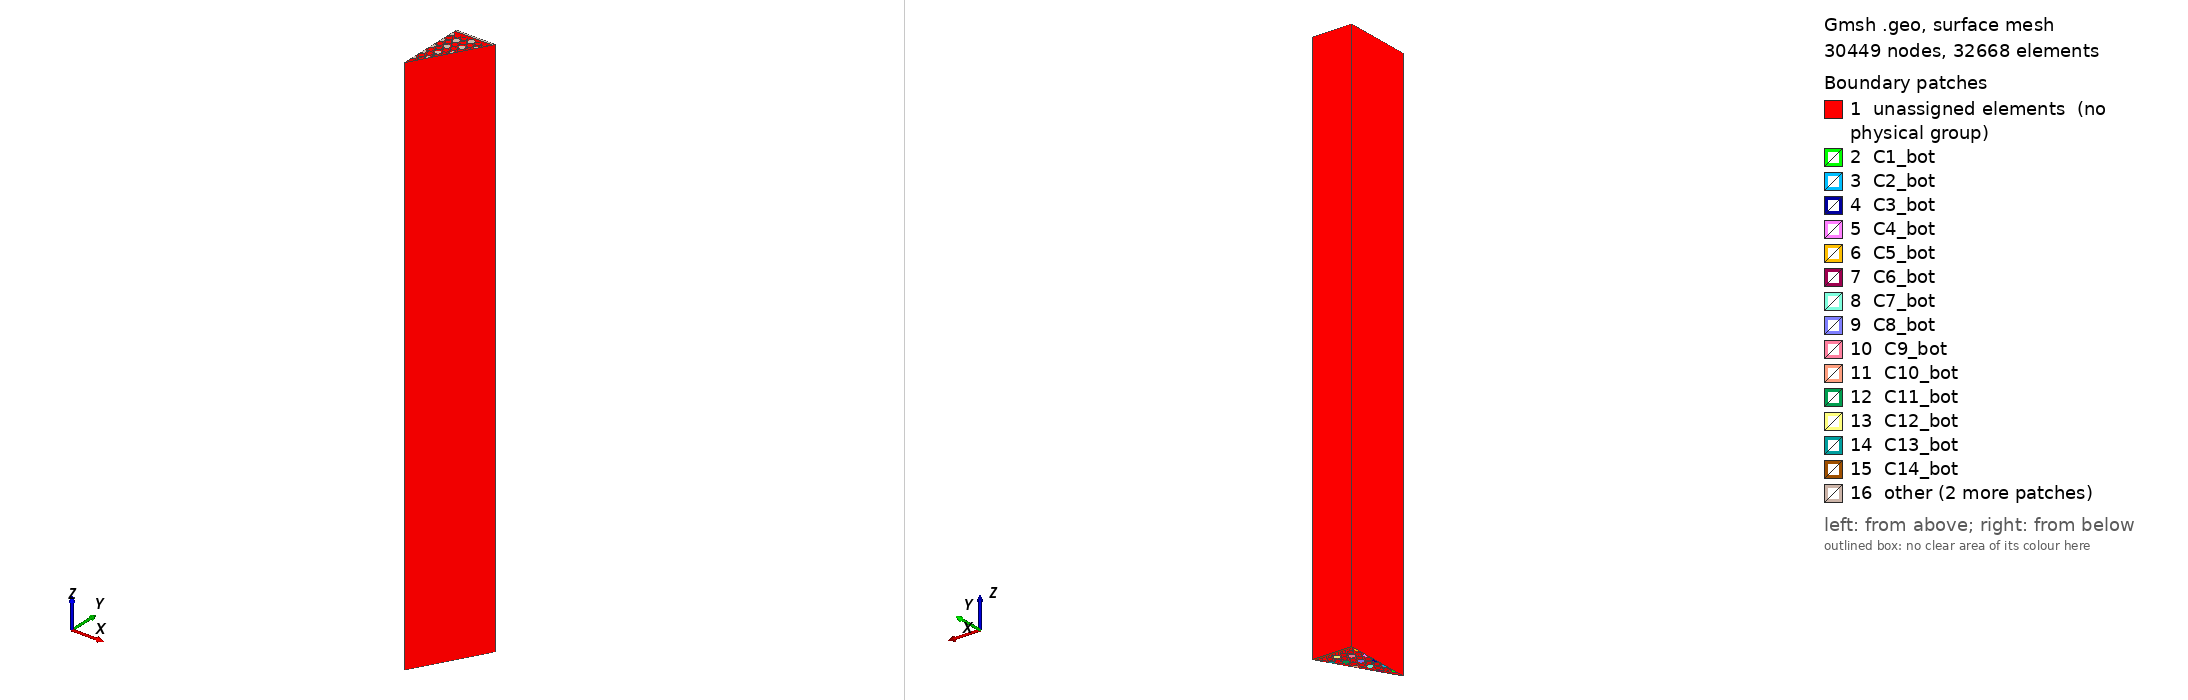

Gmsh geometry script, surface-meshed: 30449 nodes, 32668 surface elements. Boundary patches (legend numbers): 1 unassigned elements (no physical group), 2 C1_bot, 3 C2_bot, 4 C3_bot, 5 C4_bot, 6 C5_bot, 7 C6_bot, 8 C7_bot, 9 C8_bot, 10 C9_bot, 11 C10_bot, 12 C11_bot, 13 C12_bot, 14 C13_bot, 15 C14_bot, 16 other. Left view from above one corner, right view from below the opposite corner. Legend entries are the model's physical surfaces; 'unassigned elements' are surfaces in no physical group. The drawing asked Gmsh for element sizes between 1% and 20% of the model's largest extent; the script's own settings can give other sizes.

=== assembly-gap-mesh.geo (drawn) ===
// 1/12th of the 3D fuel assembly geometry
// Each coolant channel is one subdomain
// Models the gap
SetFactory("OpenCASCADE");

Rc = 0.794;
Rsc = 0.635;   // small coolant channel
dx = 0.15;      // coolant gap thickness
Rcg = Rc + dx; // coolant gap radius
Rf = 0.6225;
Rg = 0.7325;

p = 1.88;
f = p*Cos(Pi/6);

P = 18; // flat-to-flat distance/2
F = P/Cos(Pi/6)/2;

bfg = 0.4; // bypass gap
dxbfg = 0.15;

h = 1.0;

Lr1 = 10;
Lr2 = 4;
Lr3 = 5;
Lr4 = 6;
Lr5 = 4;

Hc = 150;
Lc = 50; // Axial layers in the core

// Circles
x = 0; y = 2*f;
Circle(1) = { x, y, 0, Rsc, -Pi/2, Pi/2};
Circle(2) = { x, y, 0, Rsc+dx, -Pi/2, Pi/2};
x = 0; y = 4*f;
Circle(3) = { x, y, 0, Rc, -Pi/2, Pi/2};
Circle(4) = { x, y, 0, Rcg, -Pi/2, Pi/2};
x = 0; y = 6*f;
Circle(7) = { x, y, 0, Rc, -Pi/2, Pi/2};
Circle(8) = { x, y, 0, Rcg, -Pi/2, Pi/2};
x = 0; y = 8*f;
Circle(9) = { x, y, 0, Rc, -Pi/2, Pi/2};
Circle(10) = { x, y, 0, Rcg, -Pi/2, Pi/2};
x = 0; y = 10*f;
Circle(11) = { x, y, 0, Rc, -Pi/2, Pi/2};
Circle(12) = { x, y, 0, Rcg, -Pi/2, Pi/2};

x = 1/2*p; y = 3*f;
Circle(13) = { x, y, 0, Rf, 0, 2*Pi};
Circle(14) = { x, y, 0, Rg, 0, 2*Pi};
x = 1/2*p; y = 5*f;
Circle(15) = { x, y, 0, Rf, 0, 2*Pi};
Circle(16) = { x, y, 0, Rg, 0, 2*Pi};
x = 1/2*p; y = 7*f;
Circle(17) = { x, y, 0, Rf, 0, 2*Pi};
Circle(18) = { x, y, 0, Rg, 0, 2*Pi};
x = 1/2*p; y = 9*f;
Circle(19) = { x, y, 0, Rf, 0, 2*Pi};
Circle(20) = { x, y, 0, Rg, 0, 2*Pi};

x = p; y = 2*f;
Circle(21) = { x, y, 0, Rf, Pi/3, 4*Pi/3};
Circle(22) = { x, y, 0, Rg, Pi/3, 4*Pi/3};
x = p; y = 4*f;
Circle(23) = { x, y, 0, Rf, 0, 2*Pi};
Circle(24) = { x, y, 0, Rg, 0, 2*Pi};
x = p; y = 6*f;
Circle(25) = { x, y, 0, Rf, 0, 2*Pi};
Circle(26) = { x, y, 0, Rg, 0, 2*Pi};
x = p; y = 8*f;
Circle(27) = { x, y, 0, Rf, 0, 2*Pi};
Circle(28) = { x, y, 0, Rg, 0, 2*Pi};
x = p; y = 10*f;
Circle(29) = { x, y, 0, Rf, 0, 2*Pi};
Circle(30) = { x, y, 0, Rg, 0, 2*Pi};

x = 3/2*p; y = 3*f;
Circle(31) = { x, y, 0, Rc, Pi/3, 4*Pi/3};
Circle(32) = { x, y, 0, Rcg, Pi/3, 4*Pi/3};
x = 3/2*p; y = 5*f;
Circle(33) = { x, y, 0, Rc, 0, 2*Pi};
Circle(34) = { x, y, 0, Rcg, 0, 2*Pi};
x = 3/2*p; y = 7*f;
Circle(35) = { x, y, 0, Rc, 0, 2*Pi};
Circle(36) = { x, y, 0, Rcg, 0, 2*Pi};
x = 3/2*p; y = 9*f;
Circle(37) = { x, y, 0, Rc, 0, 2*Pi};
Circle(38) = { x, y, 0, Rcg, 0, 2*Pi};

x = 2*p; y = 4*f;
Circle(39) = { x, y, 0, Rf, Pi/3, 4*Pi/3};
Circle(40) = { x, y, 0, Rg, Pi/3, 4*Pi/3};
x = 2*p; y = 6*f;
Circle(41) = { x, y, 0, Rf, 0, 2*Pi};
Circle(42) = { x, y, 0, Rg, 0, 2*Pi};
x = 2*p; y = 8*f;
Circle(43) = { x, y, 0, Rf, 0, 2*Pi};
Circle(44) = { x, y, 0, Rg, 0, 2*Pi};
x = 2*p; y = 10*f;
Circle(45) = { x, y, 0, Rf, 0, 2*Pi};
Circle(46) = { x, y, 0, Rg, 0, 2*Pi};

x = 5/2*p; y = 5*f;
Circle(47) = { x, y, 0, Rf, Pi/3, 4*Pi/3};
Circle(48) = { x, y, 0, Rg, Pi/3, 4*Pi/3};
x = 5/2*p; y = 7*f;
Circle(49) = { x, y, 0, Rf, 0, 2*Pi};
Circle(50) = { x, y, 0, Rg, 0, 2*Pi};
x = 5/2*p; y = 9*f;
Circle(51) = { x, y, 0, Rf, 0, 2*Pi};
Circle(52) = { x, y, 0, Rg, 0, 2*Pi};

x = 3*p; y = 6*f;
Circle(53) = { x, y, 0, Rc, Pi/3, 4*Pi/3};
Circle(54) = { x, y, 0, Rcg, Pi/3, 4*Pi/3};
x = 3*p; y = 8*f;
Circle(55) = { x, y, 0, Rc, 0, 2*Pi};
Circle(56) = { x, y, 0, Rcg, 0, 2*Pi};
x = 3*p; y = 10*f;
Circle(57) = { x, y, 0, Rc, 0, 2*Pi};
Circle(58) = { x, y, 0, Rcg, 0, 2*Pi};

x = 7/2*p; y = 7*f;
Circle(59) = { x, y, 0, Rf, Pi/3, 4*Pi/3};
Circle(60) = { x, y, 0, Rg, Pi/3, 4*Pi/3};
x = 7/2*p; y = 9*f;
Circle(61) = { x, y, 0, Rf, 0, 2*Pi};
Circle(62) = { x, y, 0, Rg, 0, 2*Pi};

x = 4*p; y = 8*f;
Circle(63) = { x, y, 0, Rf, Pi/3, 4*Pi/3};
Circle(64) = { x, y, 0, Rg, Pi/3, 4*Pi/3};
x = 4*p; y = 10*f;
Circle(65) = { x, y, 0, Rf, 0, 2*Pi};
Circle(66) = { x, y, 0, Rg, 0, 2*Pi};

x = 9/2*p; y = 9*f;
Circle(67) = { x, y, 0, Rc, Pi/3, 4*Pi/3};
Circle(68) = { x, y, 0, Rcg, Pi/3, 4*Pi/3};

x = 5*p; y = 10*f;
Circle(69) = { x, y, 0, Rf, Pi/3, 4*Pi/3};
Circle(70) = { x, y, 0, Rg, Pi/3, 4*Pi/3};

// Points & Lines
x = 0; y = 0;
Point(97) = {x, y, 0, h};
x = 0; y = P - dxbfg;
Point(98) = {x, y, 0, h};
x = F - dxbfg*Tan(Pi/6); y = P - dxbfg;
Point(99) = {x, y, 0, h};

Line(71) = {97, 4};
Line(72) = {4, 2};
Line(73) = {2, 1};
Line(74) = {1, 3};
Line(75) = {3, 8};
Line(76) = {8, 6};
Line(77) = {6, 5};
Line(78) = {5, 7};
Line(79) = {7, 12};
Line(80) = {12, 10};
Line(81) = {10, 9};
Line(82) = {9, 11};
Line(83) = {11, 16};
Line(84) = {16, 14};
Line(85) = {14, 13};
Line(86) = {13, 15};
Line(87) = {15, 20};
Line(88) = {20, 18};
Line(89) = {18, 17};
Line(90) = {17, 19};
Line(91) = {19, 98};

Line(92) = {97, 31};
Line(93) = {31, 29};
Line(94) = {29, 30};
Line(95) = {30, 32};
Line(96) = {32, 43};
Line(97) = {43, 41};
Line(98) = {41, 42};
Line(99) = {42, 44};
Line(100) = {44, 53};
Line(101) = {53, 51};
Line(102) = {51, 52};
Line(103) = {52, 54};
Line(104) = {54, 63};
Line(105) = {63, 61};
Line(106) = {61, 62};
Line(107) = {62, 64};
Line(108) = {64, 71};
Line(109) = {71, 69};
Line(110) = {69, 70};
Line(111) = {70, 72};
Line(112) = {72, 79};
Line(113) = {79, 77};
Line(114) = {77, 78};
Line(115) = {78, 80};
Line(116) = {80, 85};
Line(117) = {85, 83};
Line(118) = {83, 84};
Line(119) = {84, 86};
Line(120) = {86, 91};
Line(121) = {91, 89};
Line(122) = {89, 90};
Line(123) = {90, 92};
Line(124) = {92, 95};
Line(125) = {95, 93};
Line(126) = {93, 94};
Line(127) = {94, 96};
Line(128) = {96, 99};

Line(129) = {98, 99};

// Defines fuel surfaces
Curve Loop(1) = {13};
Plane Surface(1) = {1};
Curve Loop(2) = {15};
Plane Surface(2) = {2};
Curve Loop(3) = {17};
Plane Surface(3) = {3};
Curve Loop(4) = {19};
Plane Surface(4) = {4};
Curve Loop(5) = {21, -94};
Plane Surface(5) = {5};
Curve Loop(6) = {23};
Plane Surface(6) = {6};
Curve Loop(7) = {25};
Plane Surface(7) = {7};
Curve Loop(8) = {27};
Plane Surface(8) = {8};
Curve Loop(9) = {29};
Plane Surface(9) = {9};
Curve Loop(10) = {102, -39};
Plane Surface(10) = {10};
Curve Loop(11) = {41};
Plane Surface(11) = {11};
Curve Loop(12) = {43};
Plane Surface(12) = {12};
Curve Loop(13) = {45};
Plane Surface(13) = {13};
Curve Loop(14) = {106, -47};
Plane Surface(14) = {14};
Curve Loop(15) = {49};
Plane Surface(15) = {15};
Curve Loop(16) = {51};
Plane Surface(16) = {16};
Curve Loop(17) = {114, -59};
Plane Surface(17) = {17};
Curve Loop(18) = {61};
Plane Surface(18) = {18};
Curve Loop(19) = {63, -118};
Plane Surface(19) = {19};
Curve Loop(20) = {65};
Plane Surface(20) = {20};
Curve Loop(21) = {69, -126};
Plane Surface(21) = {21};

// Defines gap surfaces
Curve Loop(22) = {14};
Curve Loop(23) = {13};
Plane Surface(22) = {22, 23};
Curve Loop(24) = {16};
Curve Loop(25) = {15};
Plane Surface(23) = {24, 25};
Curve Loop(26) = {18};
Curve Loop(27) = {17};
Plane Surface(24) = {26, 27};
Curve Loop(28) = {20};
Curve Loop(29) = {19};
Plane Surface(25) = {28, 29};
Curve Loop(30) = {22, -95, -21, -93};
Plane Surface(26) = {30};
Curve Loop(31) = {24};
Curve Loop(32) = {23};
Plane Surface(27) = {31, 32};
Curve Loop(33) = {26};
Curve Loop(34) = {25};
Plane Surface(28) = {33, 34};
Curve Loop(35) = {28};
Curve Loop(36) = {27};
Plane Surface(29) = {35, 36};
Curve Loop(37) = {30};
Curve Loop(38) = {29};
Plane Surface(30) = {37, 38};
Curve Loop(39) = {40, -103, -39, -101};
Plane Surface(31) = {39};
Curve Loop(40) = {42};
Curve Loop(41) = {41};
Plane Surface(32) = {40, 41};
Curve Loop(42) = {44};
Curve Loop(43) = {43};
Plane Surface(33) = {42, 43};
Curve Loop(44) = {46};
Curve Loop(45) = {45};
Plane Surface(34) = {44, 45};
Curve Loop(46) = {48, -107, -47, -105};
Plane Surface(35) = {46};
Curve Loop(47) = {50};
Curve Loop(48) = {49};
Plane Surface(36) = {47, 48};
Curve Loop(49) = {52};
Curve Loop(50) = {51};
Plane Surface(37) = {49, 50};
Curve Loop(51) = {60, -115, -59, -113};
Plane Surface(38) = {51};
Curve Loop(52) = {62};
Curve Loop(53) = {61};
Plane Surface(39) = {52, 53};
Curve Loop(54) = {64, -119, -63, -117};
Plane Surface(40) = {54};
Curve Loop(55) = {66};
Curve Loop(56) = {65};
Plane Surface(41) = {55, 56};
Curve Loop(57) = {70, -127, -69, -125};
Plane Surface(42) = {57};

// Defines coolant surfaces
Curve Loop(58) = {1, 73};
Plane Surface(43) = {58};
Curve Loop(59) = {3, 77};
Plane Surface(44) = {59};
Curve Loop(60) = {7, 81};
Plane Surface(45) = {60};
Curve Loop(61) = {9, 85};
Plane Surface(46) = {61};
Curve Loop(62) = {11, 89};
Plane Surface(47) = {62};
Curve Loop(63) = {31, -98};
Plane Surface(48) = {63};
Curve Loop(64) = {33};
Plane Surface(49) = {64};
Curve Loop(65) = {35};
Plane Surface(50) = {65};
Curve Loop(66) = {37};
Plane Surface(51) = {66};
Curve Loop(67) = {53, -110};
Plane Surface(52) = {67};
Curve Loop(68) = {55};
Plane Surface(53) = {68};
Curve Loop(69) = {57};
Plane Surface(54) = {69};
Curve Loop(70) = {67, -122};
Plane Surface(55) = {70};

// Defines coolant gap surfaces
Curve Loop(71) = {2, 72, -1, 74};
Plane Surface(56) = {71};
Curve Loop(72) = {4, 76, -3, 78};
Plane Surface(57) = {72};
Curve Loop(73) = {8, 80, -7, 82};
Plane Surface(58) = {73};
Curve Loop(74) = {10, 84, -9, 86};
Plane Surface(59) = {74};
Curve Loop(75) = {12, 88, -11, 90};
Plane Surface(60) = {75};
Curve Loop(76) = {32, -99, -31, -97};
Plane Surface(61) = {76};
Curve Loop(77) = {34};
Curve Loop(78) = {33};
Plane Surface(62) = {77, 78};
Curve Loop(79) = {36};
Curve Loop(80) = {35};
Plane Surface(63) = {79, 80};
Curve Loop(81) = {38};
Curve Loop(82) = {37};
Plane Surface(64) = {81, 82};
Curve Loop(83) = {54, -111, -53, -109};
Plane Surface(65) = {83};
Curve Loop(84) = {56};
Curve Loop(85) = {55};
Plane Surface(66) = {84, 85};
Curve Loop(86) = {58};
Curve Loop(87) = {58};
Curve Loop(88) = {57};
Plane Surface(67) = {87, 88};
Curve Loop(89) = {68, -123, -67, -121};
Plane Surface(68) = {89};

// Defines moderator surface
Curve Loop(90) = {71, -2, 75, -4, 79, -8, 83, -10, 87, -12, 91, 129, -128, -70, -124, -68, -120, -64, -116, -60, -112, -54, -108, -48, -104, -40, -100, -32, -96, -22, -92};
Curve Loop(91) = {14};
Curve Loop(92) = {16};
Curve Loop(93) = {18};
Curve Loop(94) = {20};
Curve Loop(95) = {24};
Curve Loop(96) = {26};
Curve Loop(97) = {28};
Curve Loop(98) = {30};
Curve Loop(99) = {34};
Curve Loop(100) = {36};
Curve Loop(101) = {38};
Curve Loop(102) = {42};
Curve Loop(103) = {44};
Curve Loop(104) = {46};
Curve Loop(105) = {50};
Curve Loop(106) = {52};
Curve Loop(107) = {56};
Curve Loop(108) = {58};
Curve Loop(109) = {62};
Curve Loop(110) = {66};
Plane Surface(69) = {90, 91, 92, 93, 94, 95, 96, 97, 98, 99, 100, 101, 102, 103, 104, 105, 106, 107, 108, 109, 110};

x = 0; y = P + bfg;
Point(100) = {x, y, 0, h};
x = F + bfg*Tan(Pi/6); y = P + bfg;
Point(101) = {x, y, 0, h};

x = 0; y = P;
Point(102) = {x, y, 0, h};
x = F; y = P;
Point(103) = {x, y, 0, h};

Line(130) = {99, 103};
Line(131) = {103, 102};
Line(132) = {102, 98};
Line(133) = {103, 101};
Line(134) = {101, 100};
Line(135) = {100, 102};
Curve Loop(111) = {132, 129, 130, 131};
Plane Surface(70) = {111};
Curve Loop(112) = {131, -135, -134, -133};
Plane Surface(71) = {112};

Physical Surface("C1_bot") = {43};
Physical Surface("C2_bot") = {44};
Physical Surface("C3_bot") = {45};
Physical Surface("C4_bot") = {46};
Physical Surface("C5_bot") = {47};
Physical Surface("C6_bot") = {48};
Physical Surface("C7_bot") = {49};
Physical Surface("C8_bot") = {50};
Physical Surface("C9_bot") = {51};
Physical Surface("C10_bot") = {52};
Physical Surface("C11_bot") = {53};
Physical Surface("C12_bot") = {54};
Physical Surface("C13_bot") = {55};
// bypass bottom
Physical Surface("C14_bot") = {71};

// moderator tip
Transfinite Line{71, 92} = 12;
// moderator top left corner
Transfinite Line{91} = 7;
// moderator top right corner
Transfinite Line{128} = 5;
// moderator left side
Transfinite Line{75, 79, 83, 87} = 12;
// moderator right side
Transfinite Line{96, 100, 104, 108, 112, 116, 120, 124} = 6;
// fuel right side
Transfinite Line{94, 102, 106, 114, 118, 126} = 10;

Extrude {0, 0, Hc} { 
	 Surface{1};  Surface{2};  Surface{3};  Surface{4};  Surface{5};
	 Surface{6};  Surface{7};  Surface{8};  Surface{9}; Surface{10};
	Surface{11}; Surface{12}; Surface{13}; Surface{14}; Surface{15};
	Surface{16}; Surface{17}; Surface{18}; Surface{19}; Surface{20};
	Surface{21}; Surface{22}; Surface{23}; Surface{24}; Surface{25};
	Surface{26}; Surface{27}; Surface{28}; Surface{29}; Surface{30};
	Surface{31}; Surface{32}; Surface{33}; Surface{34}; Surface{35};
	Surface{36}; Surface{37}; Surface{38}; Surface{39}; Surface{40};
	Surface{41}; Surface{42}; Surface{43}; Surface{44}; Surface{45};
	Surface{46}; Surface{47}; Surface{48}; Surface{49}; Surface{50};
	Surface{51}; Surface{52}; Surface{53}; Surface{54}; Surface{55};
	Surface{56}; Surface{57}; Surface{58}; Surface{59}; Surface{60};
	Surface{61}; Surface{62}; Surface{63}; Surface{64}; Surface{65};
    Surface{66}; Surface{67}; Surface{68}; Surface{69}; Surface{70};
    Surface{71};
	Layers{Lc}; Recombine;
}

// 0
Physical Volume("moderator") = {
   21, 42, 69
};

// 1
Physical Volume("fuel") = {
	1,  2,  3,  4,  5,
	6,  7,  8,  9, 10,
   11, 12, 13, 14, 15,
   16, 17, 18, 19, 20
};

// 2
Physical Volume("gap") = {
       22, 23, 24, 25,
   26, 27, 28, 29, 30,
   31, 32, 33, 34, 35,
   36, 37, 38, 39, 40,
   41
};

// 3
Physical Volume("cool") = {43, 44, 45, 46, 47, 48, 49, 50, 51, 52, 53, 54, 55, 71};

// 4
Physical Volume("gapc") = {
   56, 57, 58, 59, 60,
   61, 62, 63, 64, 65,
   66, 67, 68, 70
};

Physical Surface("cool_top") = {
	176, 179, 182, 185, 188,
	191, 193, 195, 197, 200,
	202, 204, 207
};

Physical Surface("bypass_top") = {275};

Mesh.CharacteristicLengthFactor = 0.5;
Mesh.CharacteristicLengthExtendFromBoundary = 1;
Mesh.CharacteristicLengthFromCurvature = 1;
